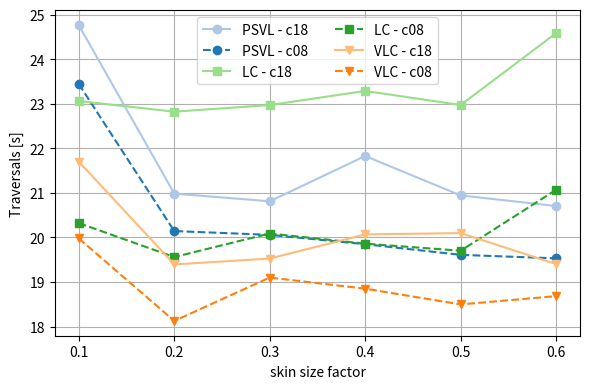
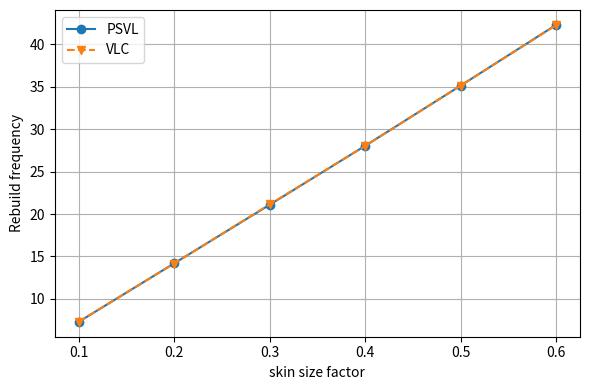
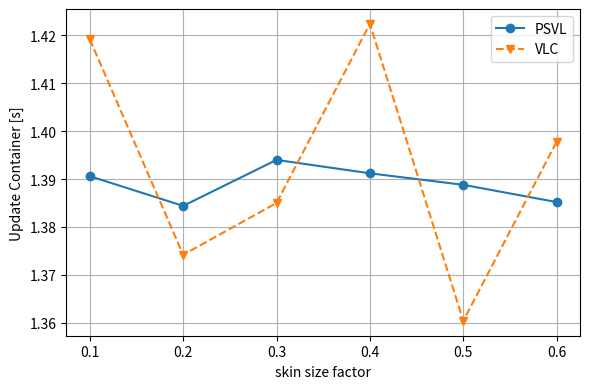
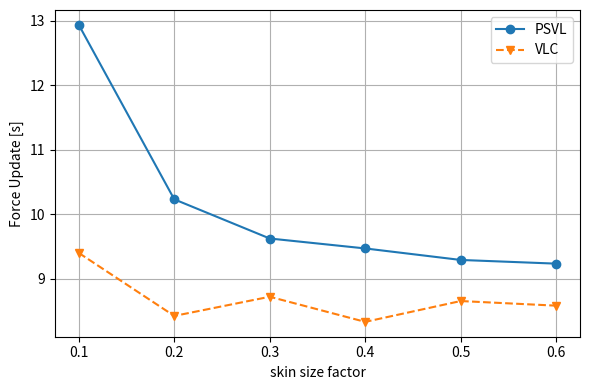

The script that saved these images, in order:
import matplotlib.pyplot as plt

# =======================
# X-Achse (neue Benchmarks)
# =======================
x = [0.1, 0.2, 0.3, 0.4, 0.5, 0.6]

# =======================
# AVG — TRAVERSALS
# =======================
psvl_tr_c08 = [23.4454, 20.1434, 20.0586, 19.8486, 19.6096, 19.5312]
psvl_tr_c18 = [24.7660, 20.9850, 20.8118, 21.8278, 20.9444, 20.7050]

lc_tr_c08   = [20.3228, 19.5606, 20.0888, 19.8610, 19.7024, 21.0702]
lc_tr_c18   = [23.0626, 22.8236, 22.9720, 23.2892, 22.9728, 24.5878]

vlc_tr_c08  = [19.9790, 18.1262, 19.1002, 18.8502, 18.4968, 18.6830]
vlc_tr_c18  = [21.7028, 19.3948, 19.5266, 20.0688, 20.0978, 19.4024]

# =======================
# AVG — REBUILD FREQUENCY
# =======================
psvl_rf = [7.287538, 14.18238, 21.08734, 28.03772, 35.12928, 42.29336]
vlc_rf  = [7.299348, 14.16446, 21.13690, 28.02030, 35.12886, 42.25538]

# =======================
# AVG — UPDATE CONTAINER
# =======================
psvl_uc = [1.3906, 1.3844, 1.3940, 1.3912, 1.3888, 1.3852]
vlc_uc  = [1.4192, 1.3742, 1.3850, 1.4224, 1.3604, 1.3978]

# =======================
# AVG — FORCE UPDATE
# =======================
psvl_fu = [12.9368, 10.2330, 9.6258, 9.4718, 9.2934, 9.2362]
vlc_fu  = [9.4020, 8.4258, 8.7232, 8.3338, 8.6566, 8.5850]

# =======================
# Farben (wie in deinem Code)
# =======================
blue_light   = '#aec7e8'   # PSVL c18
blue_dark    = '#1f77b4'   # PSVL c08 / PSVL
green_light  = '#98df8a'   # LC c18
green_dark   = '#2ca02c'   # LC c08
orange_light = '#ffbb78'   # VLC c18
orange_dark  = '#ff7f0e'   # VLC c08 / VLC


# =======================
# 0) TRAVERSALS
# =======================
plt.figure(figsize=(6, 4))
plt.plot(x, psvl_tr_c18, marker='o', color=blue_light,  label='PSVL - c18')
plt.plot(x, psvl_tr_c08, marker='o', linestyle='--', color=blue_dark, label='PSVL - c08')

plt.plot(x, lc_tr_c18, marker='s', color=green_light, label='LC - c18')
plt.plot(x, lc_tr_c08, marker='s', linestyle='--', color=green_dark, label='LC - c08')

plt.plot(x, vlc_tr_c18, marker='v', color=orange_light, label='VLC - c18')
plt.plot(x, vlc_tr_c08, marker='v', linestyle='--', color=orange_dark, label='VLC - c08')

plt.xlabel("skin size factor")
plt.ylabel("Traversals [s]")
plt.grid(True)
plt.legend(ncol=2)
plt.tight_layout()
plt.savefig("wall_clock_avg.pdf", bbox_inches="tight")
plt.show()
plt.close()


# =======================
# 1) REBUILD FREQUENCY
# =======================
plt.figure(figsize=(6, 4))
plt.plot(x, psvl_rf, marker='o', label='PSVL', color=blue_dark)
plt.plot(x, vlc_rf, marker='v', linestyle='--', label='VLC', color=orange_dark)

plt.xlabel("skin size factor")
plt.ylabel("Rebuild frequency")
plt.grid(True)
plt.legend()
plt.tight_layout()
plt.savefig("rebuild_frequency_avg.pdf", bbox_inches="tight")
plt.show()
plt.close()


# =======================
# 2) UPDATE CONTAINER
# =======================
plt.figure(figsize=(6, 4))
plt.plot(x, psvl_uc, marker='o', label='PSVL', color=blue_dark)
plt.plot(x, vlc_uc, marker='v', linestyle='--', label='VLC', color=orange_dark)

plt.xlabel("skin size factor")
plt.ylabel("Update Container [s]")
plt.grid(True)
plt.legend()
plt.tight_layout()
plt.savefig("update_container_avg.pdf", bbox_inches="tight")
plt.show()
plt.close()


# =======================
# 3) FORCE UPDATE
# =======================
plt.figure(figsize=(6, 4))
plt.plot(x, psvl_fu, marker='o', label='PSVL', color=blue_dark)
plt.plot(x, vlc_fu, marker='v', linestyle='--', label='VLC', color=orange_dark)

plt.xlabel("skin size factor")
plt.ylabel("Force Update [s]")
plt.grid(True)
plt.legend()
plt.tight_layout()
plt.savefig("force_update_avg.pdf", bbox_inches="tight")
plt.show()
plt.close()
